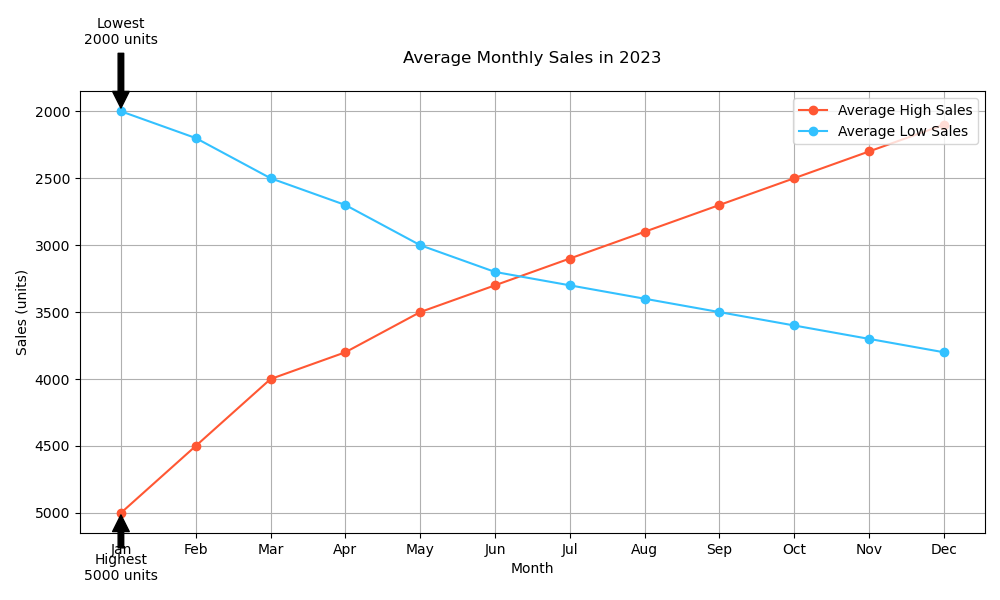

The table this chart was drawn from, first rows:
Month, Average High Sales, Average Low Sales
Jan, 5000, 2000
Feb, 4500, 2200
Mar, 4000, 2500
Apr, 3800, 2700
May, 3500, 3000
Jun, 3300, 3200
Jul, 3100, 3300
Aug, 2900, 3400
Sep, 2700, 3500
Oct, 2500, 3600
Nov, 2300, 3700
Dec, 2100, 3800
